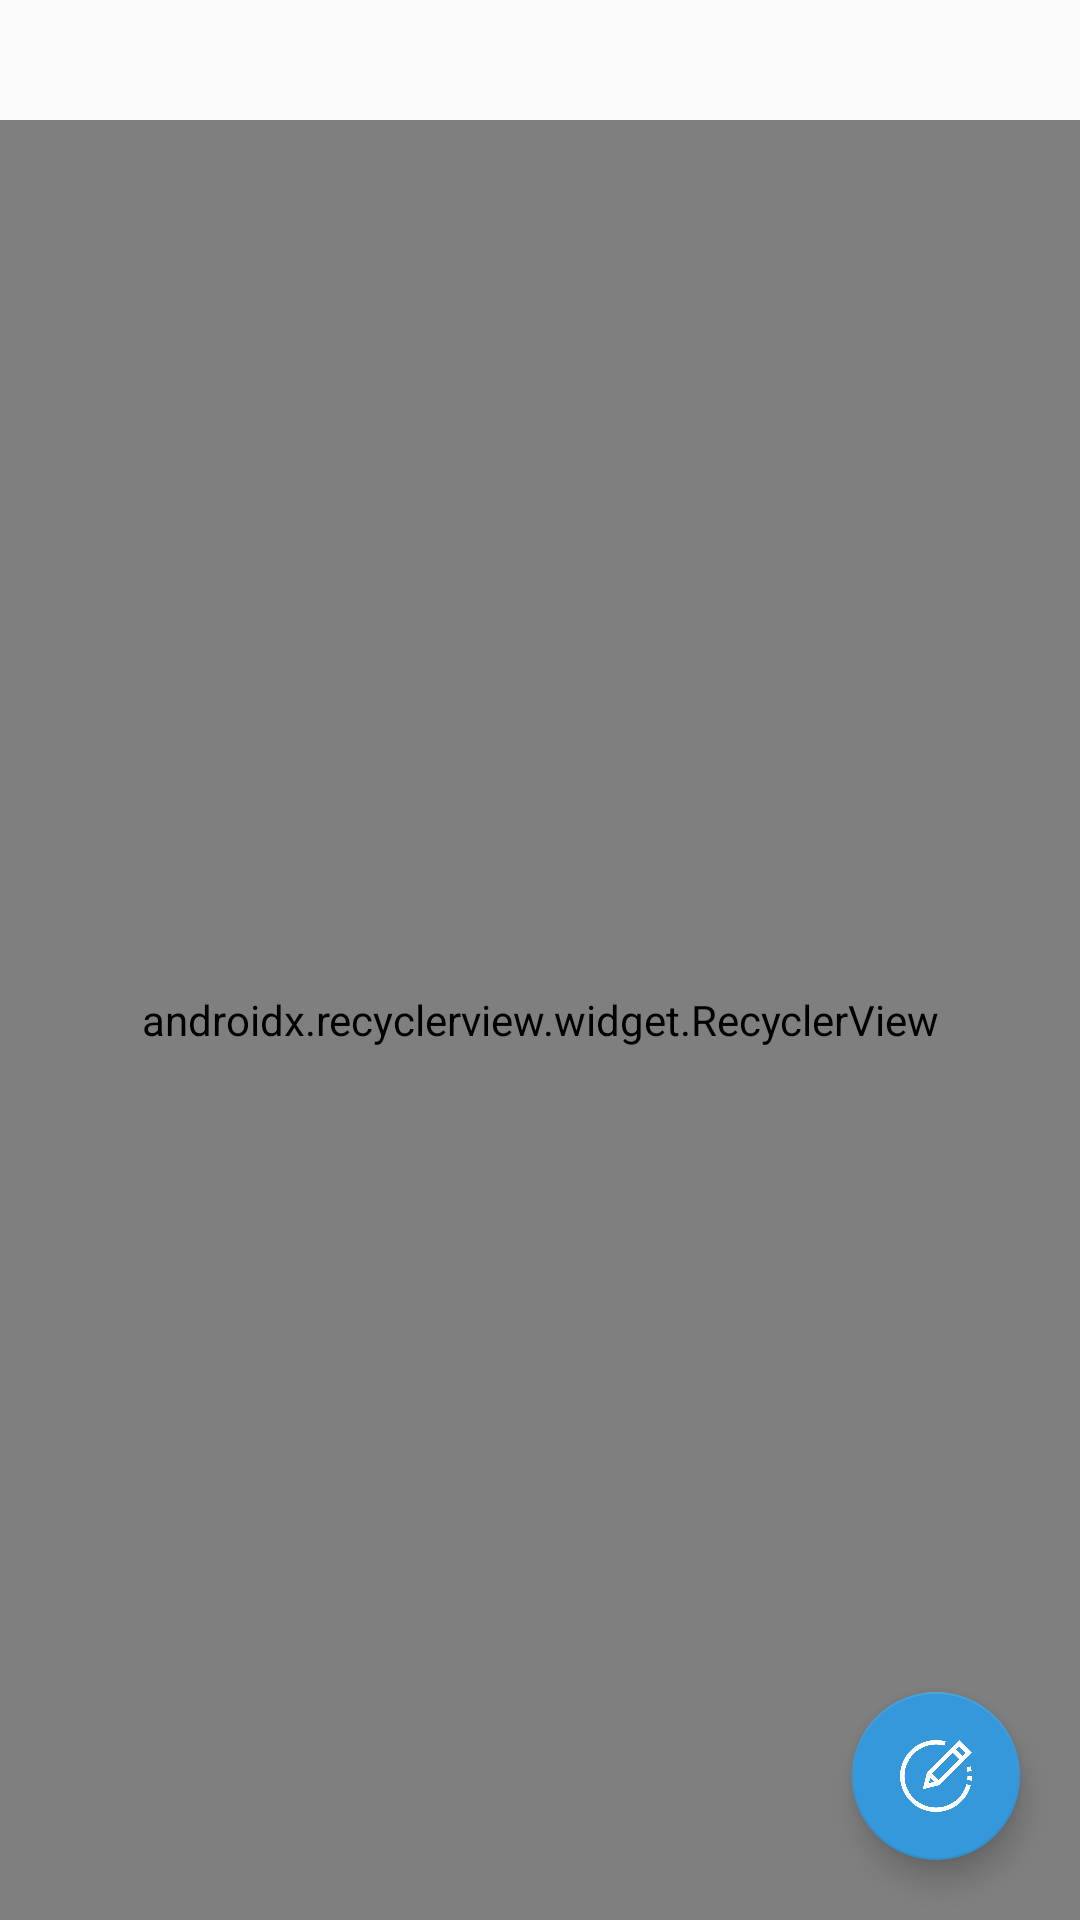

Write the Android layout XML for this screen, with the resource values it uses.
<!-- AndroidManifest.xml: application theme AppTheme -->
<!-- res/layout/activity_latest_messages.xml -->
<?xml version="1.0" encoding="utf-8"?>
<RelativeLayout
        xmlns:android="http://schemas.android.com/apk/res/android"
        xmlns:tools="http://schemas.android.com/tools"
        xmlns:app="http://schemas.android.com/apk/res-auto"
        android:layout_width="match_parent"
        android:layout_height="match_parent"
        tools:context=".LatestMessagesActivity">
    <android.support.v7.widget.Toolbar
            android:layout_width="match_parent"
            android:layout_height="?android:attr/actionBarSize"
            android:id="@+id/toolbarMain">
    </android.support.v7.widget.Toolbar>

    <android.support.v7.widget.RecyclerView
            android:layout_width="match_parent"
            android:layout_height="match_parent"
            android:id="@+id/recycler_latestchat"
            app:layoutManager="android.support.v7.widget.LinearLayoutManager"
    android:layout_marginTop="40dp">

    </android.support.v7.widget.RecyclerView>
    <android.support.design.widget.FloatingActionButton
            android:id="@+id/fab"
            android:layout_width="wrap_content"
            android:layout_height="wrap_content"
            android:layout_gravity="bottom|end"
            app:backgroundTint="@color/BlueDark"
            android:layout_margin="20dp"
            app:srcCompat="@drawable/compose"
            android:layout_alignParentBottom="true"
            android:layout_alignParentEnd="true"
            android:layout_alignParentRight="true"
            />
</RelativeLayout>
<!-- resources referenced by this layout -->
<resources>
  <color name="BlueDark">#3498db</color>
  <!-- drawable compose: png bitmap (drawable, 13451 bytes) -->
  <style name="AppTheme" parent="Theme.AppCompat.DayNight.DarkActionBar">
          
          <item name="colorPrimary">@color/BlueLight</item>
          <item name="colorPrimaryDark">@color/BlueDark</item>
          <item name="colorAccent">@color/colorAccent</item>
      </style>
  <color name="BlueLight">#81cfe0</color>
  <color name="colorAccent">#D81B60</color>
</resources>
